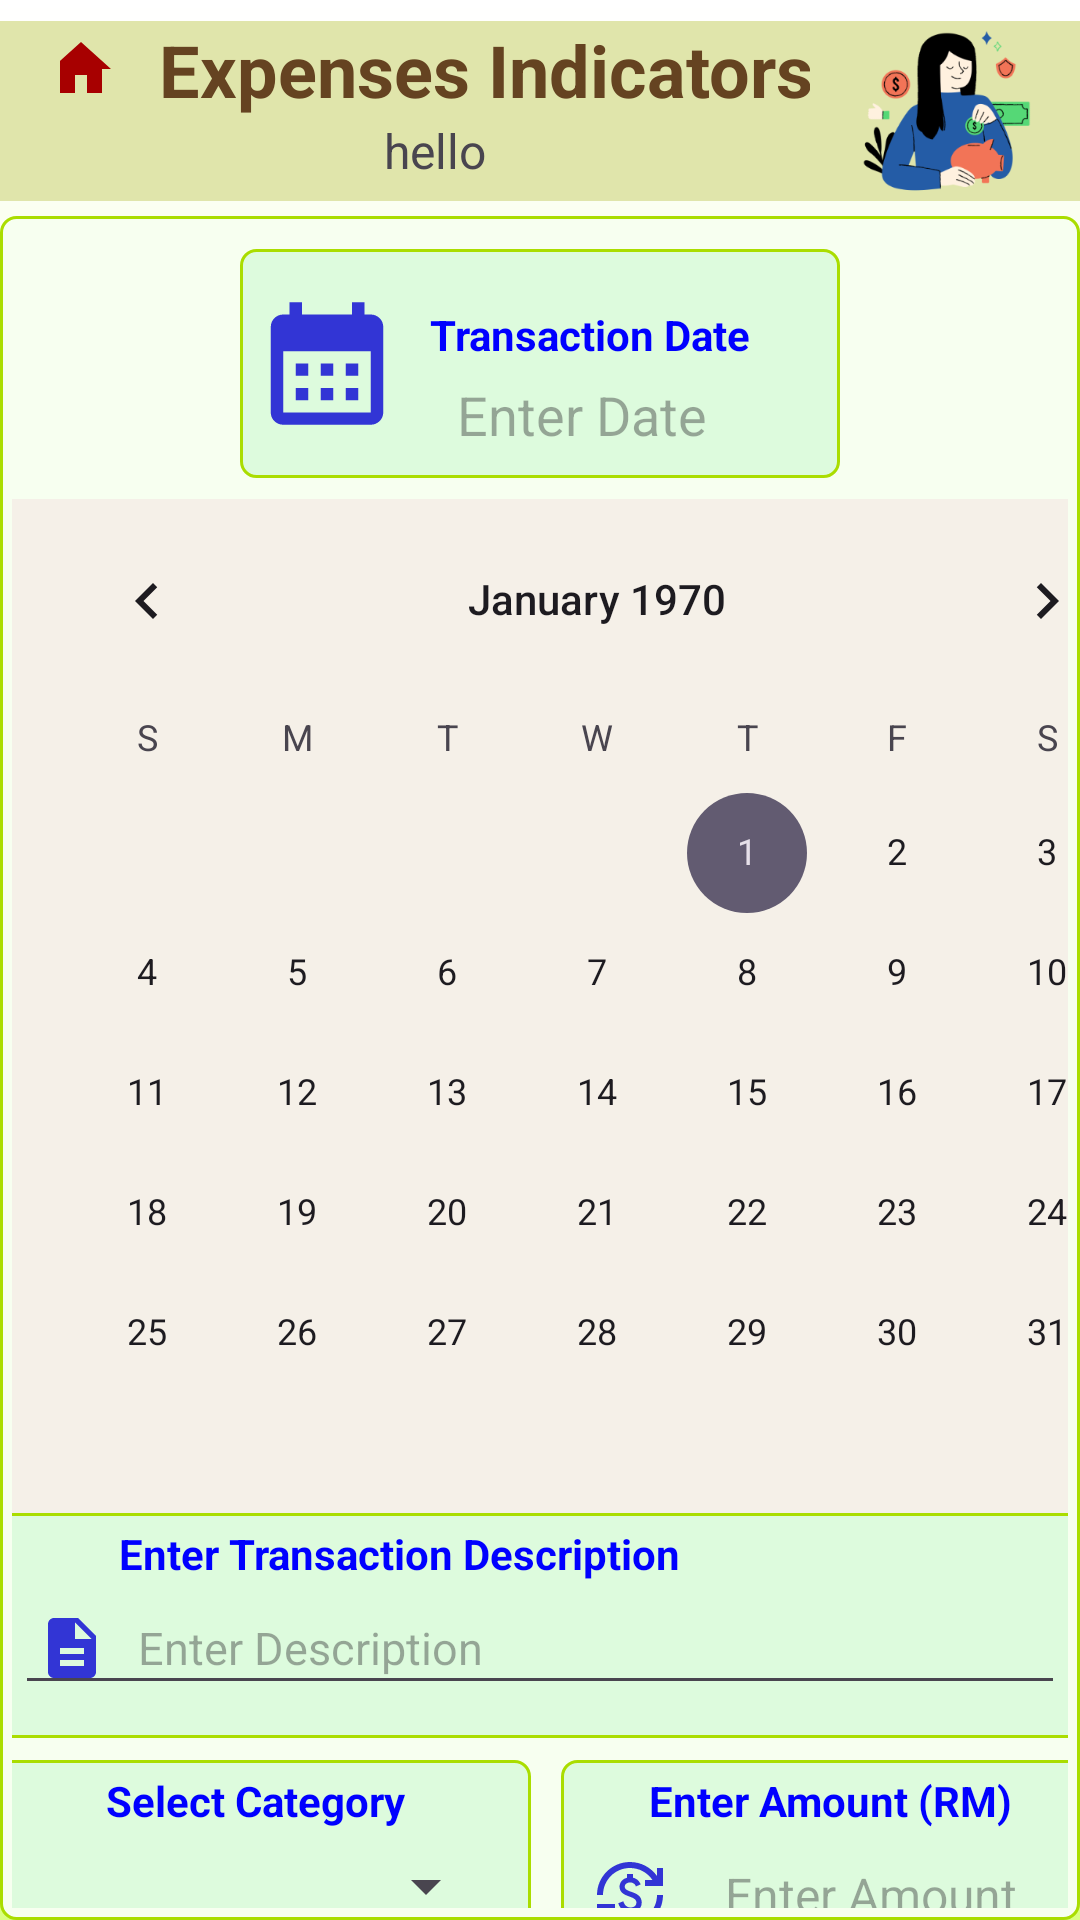

Here is an Android app screen rendered from its layout file. Give the layout XML and the strings, colors and styles it references.
<!-- AndroidManifest.xml: application theme Theme.TrackItFinal -->
<!-- res/layout/activity_update_expenses.xml -->
<?xml version="1.0" encoding="utf-8"?>
<LinearLayout
    xmlns:android="http://schemas.android.com/apk/res/android"
    xmlns:app="http://schemas.android.com/apk/res-auto"
    xmlns:tools="http://schemas.android.com/tools"
    android:layout_width="match_parent"
    android:layout_height="match_parent"
    android:orientation="vertical"
    android:background="@drawable/gradient_background"
    tools:context=".UpdateExpenses">

    <LinearLayout
        android:id="@+id/header_top_bar4"
        android:layout_centerHorizontal="true"
        android:layout_width="match_parent"
        android:layout_marginTop="7dp"
        android:background="@color/topbar_background"
        android:layout_height="wrap_content"
        android:orientation="horizontal">

        <TextView
            android:id="@+id/idTVlogUser1"
            android:layout_width="50dp"
            android:layout_height="wrap_content"
            android:gravity="center"
            android:visibility="gone"
            android:text="abc123"/>

        <LinearLayout
            android:id="@+id/header_title2"
            android:layout_centerHorizontal="true"
            android:layout_width="250dp"
            android:layout_marginLeft="20dp"
            android:layout_height="60dp"
            android:orientation="vertical">

            <TextView
                android:onClick="gotoDashboard2"
                android:drawableStart="@drawable/home_icon"
                android:paddingStart="10dp"
                android:layout_width="280dp"
                android:layout_height="wrap_content"
                android:layout_centerHorizontal="true"
                android:layout_gravity="center"
                android:textSize="24dp"
                android:gravity="center"
                android:textStyle="bold"
                android:textColor="#654321"
                android:text="Expenses Indicators" />


            <TextView
                android:id="@+id/idTVLogUserName1"
                android:layout_width="200dp"
                android:layout_height="wrap_content"
                android:layout_gravity="center"
                android:gravity="center"
                android:textSize="16dp"
                android:text="hello"/>


        </LinearLayout>

        <ImageView
            android:id="@+id/imageView5"
            android:layout_width="wrap_content"
            android:layout_height="match_parent"
            app:srcCompat="@drawable/dashboardpicture" />

    </LinearLayout>

    <LinearLayout
        android:id="@+id/boxview3"
        android:layout_gravity="center"
        android:layout_width="wrap_content"
        android:layout_height="wrap_content"
        android:layout_marginTop="5dp"
        android:background="@drawable/top_bar2"
        android:orientation="vertical">

        <LinearLayout
            android:layout_width="200dp"
            android:layout_height="wrap_content"
            android:layout_margin="7dp"
            android:layout_gravity="center"
            android:background="@drawable/top_bar1"
            android:orientation="horizontal">

            <TextView
                android:id="@+id/openCalWin"
                android:layout_width="50dp"
                android:layout_height="wrap_content"
                android:layout_gravity="center_vertical"
                android:background="@drawable/calendar_icon"
                android:padding="15dp"/>

            <LinearLayout
                android:layout_width="wrap_content"
                android:layout_height="wrap_content"
                android:layout_gravity="center"
                android:orientation="vertical">

                <TextView
                    android:layout_width="wrap_content"
                    android:layout_marginLeft="9dp"
                    android:layout_marginTop="15dp"
                    android:layout_height="wrap_content"
                    android:layout_gravity="left"
                    android:textStyle="bold"
                    android:gravity="center"
                    android:textSize="14dp"
                    android:textColor="@color/text_Prompt_color2"
                    android:text="Transaction Date"/>

                <EditText
                    android:id="@+id/idEdtDate"
                    android:layout_width="110dp"
                    android:layout_height="wrap_content"
                    android:layout_margin="5dp"
                    android:background="#ddFBDD"
                    android:gravity="center"
                    android:enabled="false"
                    android:inputType="text"
                    android:hint="Enter Date" />

            </LinearLayout>
        </LinearLayout>

        <LinearLayout
            android:layout_width="390dp"
            android:id="@+id/calenderPage"
            android:layout_height="wrap_content"
            android:orientation="horizontal">

            <CalendarView
                android:id="@+id/calendarView"
                android:background="#f5f0e8"
                android:layout_width="match_parent"
                android:layout_height="wrap_content"/>

        </LinearLayout>

        <LinearLayout
            android:layout_width="370dp"
            android:layout_height="75dp"
            android:layout_gravity="center"
            android:background="@drawable/top_bar1"
            android:orientation="vertical">

            <TextView
                android:layout_width="250dp"
                android:layout_marginLeft="9dp"
                android:layout_height="wrap_content"
                android:textStyle="bold"
                android:gravity="center"
                android:textSize="14dp"
                android:textColor="@color/text_Prompt_color2"
                android:text="Enter Transaction Description"
                />

            
            <EditText
                android:id="@+id/idEdtDescription"
                android:layout_width="350dp"
                android:layout_height="wrap_content"
                android:layout_gravity="center"
                android:paddingStart="7dp"
                android:drawablePadding="10dp"
                android:drawableStart="@drawable/description_icon"
                android:inputType="text"
                android:textSize="15dp"
                android:hint="Enter Description" />

        </LinearLayout>

        <LinearLayout
            android:layout_width="380dp"
            android:layout_height="80dp"
            android:layout_margin="5dp"
            android:layout_gravity="center"
            android:orientation="horizontal">

            <LinearLayout
                android:layout_width="180dp"
                android:layout_height="75dp"
                android:layout_gravity="center"
                android:layout_marginLeft="7dp"
                android:background="@drawable/top_bar1"
                android:orientation="vertical">

                <TextView
                    android:layout_width="150dp"
                    android:layout_marginLeft="9dp"
                    android:layout_height="wrap_content"
                    android:textStyle="bold"
                    android:gravity="center"
                    android:textSize="14dp"
                    android:textColor="@color/text_Prompt_color2"
                    android:text="Select Category"
                    />

                <Spinner
                    android:id="@+id/spinner_main"
                    android:layout_margin="7dp"
                    android:layout_gravity="center"
                    android:layout_width="match_parent"
                    android:layout_height="wrap_content" />

                
                <EditText
                    android:id="@+id/idEdtCategory"
                    android:layout_width="wrap_content"
                    android:layout_height="wrap_content"
                    android:inputType="text"
                    android:visibility="gone"
                    />

            </LinearLayout>

            <LinearLayout
                android:layout_width="180dp"
                android:layout_height="75dp"
                android:layout_gravity="center"
                android:layout_margin="10dp"
                android:background="@drawable/top_bar1"
                android:orientation="vertical">

                <TextView
                    android:layout_width="wrap_content"
                    android:layout_height="wrap_content"
                    android:layout_gravity="center"
                    android:textSize="14dp"
                    android:textStyle="bold"
                    android:textColor="@color/text_Prompt_color2"
                    android:text="Enter Amount (RM)" />

                <EditText
                    android:id="@+id/idEdtAmount"
                    android:layout_width="match_parent"
                    android:layout_height="wrap_content"
                    android:gravity="center"
                    android:paddingStart="7dp"
                    android:inputType="text"
                    android:drawableStart="@drawable/payment_icon"
                    android:textSize="16dp"
                    android:hint="Enter Amount" />

            </LinearLayout>

        </LinearLayout>

        
        <Button
            android:id="@+id/idBtnAddItem"
            android:layout_width="200dp"
            android:layout_height="wrap_content"
            android:layout_margin="2dp"
            android:layout_gravity="center"
            android:elevation="18dp"
            android:backgroundTint="#e07B50"
            android:text="Add Item"
            android:textAllCaps="false" />

        <LinearLayout
            android:layout_width="326dp"
            android:layout_height="wrap_content"
            android:layout_gravity="center"
            android:layout_marginBottom="5dp"
            android:orientation="horizontal">

            
            <Button
                android:id="@+id/idBtnUpdate"
                android:layout_width="150dp"
                android:layout_height="wrap_content"
                android:layout_margin="3dp"
                android:backgroundTint="#F09B59"
                android:text="Update Item"
                android:textAllCaps="false" />

            
            <Button
                android:id="@+id/idBtnDelete"
                android:layout_width="150dp"
                android:layout_height="wrap_content"
                android:layout_margin="3dp"
                android:backgroundTint="#F09B59"
                android:text="Delete Item"
                android:textAllCaps="false" />

        </LinearLayout>
    </LinearLayout>

    <TextView
        android:id="@+id/Transaction_Bar"
        android:layout_width="match_parent"
        android:layout_height="wrap_content"
        android:layout_centerHorizontal="true"
        android:layout_marginTop="5dp"
        android:padding="3dp"
        android:background="@color/topbar_background"
        android:textSize="16dp"
        android:gravity="center"
        android:textStyle="bold"
        android:textColor="#554321"
        android:text="Transaction Record Listing" />

    
    <androidx.recyclerview.widget.RecyclerView
        android:id="@+id/idRVExpenses2"
        android:layout_below="@+id/Transaction_Bar"
        android:layout_marginTop="10dp"
        android:layout_width="match_parent"
        android:layout_height="350dp" />


</LinearLayout>
<!-- resources referenced by this layout -->
<resources>
  <color name="text_Prompt_color2">#0000ff</color>
  <color name="topbar_background">#e0e5aB</color>
  <!-- drawable calendar_icon (drawable) -->
  <vector xmlns:android="http://schemas.android.com/apk/res/android" android:height="24dp" android:tint="#3235D5" android:viewportHeight="24" android:viewportWidth="24" android:width="24dp">
        
      <path android:fillColor="@android:color/white" android:pathData="M19,4h-1V2h-2v2H8V2H6v2H5C3.89,4 3.01,4.9 3.01,6L3,20c0,1.1 0.89,2 2,2h14c1.1,0 2,-0.9 2,-2V6C21,4.9 20.1,4 19,4zM19,20H5V10h14V20zM9,14H7v-2h2V14zM13,14h-2v-2h2V14zM17,14h-2v-2h2V14zM9,18H7v-2h2V18zM13,18h-2v-2h2V18zM17,18h-2v-2h2V18z"/>
      
  </vector>
  <!-- drawable description_icon (drawable) -->
  <vector xmlns:android="http://schemas.android.com/apk/res/android" android:height="24dp" android:tint="#3235D5" android:viewportHeight="24" android:viewportWidth="24" android:width="24dp">
        
      <path android:fillColor="@android:color/white" android:pathData="M14,2L6,2c-1.1,0 -1.99,0.9 -1.99,2L4,20c0,1.1 0.89,2 1.99,2L18,22c1.1,0 2,-0.9 2,-2L20,8l-6,-6zM16,18L8,18v-2h8v2zM16,14L8,14v-2h8v2zM13,9L13,3.5L18.5,9L13,9z"/>
      
  </vector>
  <!-- drawable gradient_background (drawable) -->
  <?xml version="1.0" encoding="utf-8"?>
  <shape android:shape="rectangle" xmlns:android="http://schemas.android.com/apk/res/android">
      <gradient
          android:startColor="#DAFF81"
          android:endColor="#ffffff"
          android:angle="90"
          android:type="linear"
          />
  </shape>
  <!-- drawable home_icon (drawable) -->
  <vector xmlns:android="http://schemas.android.com/apk/res/android" android:height="24dp" android:tint="#a70000" android:viewportHeight="24" android:viewportWidth="24" android:width="24dp">
        
      <path android:fillColor="@android:color/white" android:pathData="M10,20v-6h4v6h5v-8h3L12,3 2,12h3v8z"/>
      
  </vector>
  <!-- drawable payment_icon (drawable) -->
  <vector xmlns:android="http://schemas.android.com/apk/res/android" android:height="24dp" android:tint="#3235D5" android:viewportHeight="24" android:viewportWidth="24" android:width="24dp">
        
      <path android:fillColor="@android:color/white" android:pathData="M12.89,11.1c-1.78,-0.59 -2.64,-0.96 -2.64,-1.9c0,-1.02 1.11,-1.39 1.81,-1.39c1.31,0 1.79,0.99 1.9,1.34l1.58,-0.67C15.39,8.03 14.72,6.56 13,6.24V5h-2v1.26C8.52,6.82 8.51,9.12 8.51,9.22c0,2.27 2.25,2.91 3.35,3.31c1.58,0.56 2.28,1.07 2.28,2.03c0,1.13 -1.05,1.61 -1.98,1.61c-1.82,0 -2.34,-1.87 -2.4,-2.09L8.1,14.75c0.63,2.19 2.28,2.78 2.9,2.96V19h2v-1.24c0.4,-0.09 2.9,-0.59 2.9,-3.22C15.9,13.15 15.29,11.93 12.89,11.1zM3,21H1v-6h6v2l-2.48,0c1.61,2.41 4.36,4 7.48,4c4.97,0 9,-4.03 9,-9h2c0,6.08 -4.92,11 -11,11c-3.72,0 -7.01,-1.85 -9,-4.67L3,21zM1,12C1,5.92 5.92,1 12,1c3.72,0 7.01,1.85 9,4.67L21,3h2v6h-6V7l2.48,0C17.87,4.59 15.12,3 12,3c-4.97,0 -9,4.03 -9,9H1z"/>
      
  </vector>
  <!-- drawable top_bar1 (drawable) -->
  <?xml version="1.0" encoding="utf-8"?>
  <shape
      xmlns:android="http://schemas.android.com/apk/res/android"
      android:shape="rectangle">
      <solid android:color="#ddFBDD"/>
      <corners android:radius="5dp"/>
      >
      <padding
          android:left="4dp"
          android:top="4dp"
          android:right="4dp"
          android:bottom="4dp" />
      <stroke
          android:width="1dp"
          android:color="#aadd00" />
  </shape>
  <!-- drawable top_bar2 (drawable) -->
  <?xml version="1.0" encoding="utf-8"?>
  <shape
      xmlns:android="http://schemas.android.com/apk/res/android"
      android:shape="rectangle">
      <solid android:color="#F7fFF0"/>
      <corners android:radius="5dp"/>
      >
      <padding
          android:left="4dp"
          android:top="4dp"
          android:right="4dp"
          android:bottom="4dp" />
      <stroke
          android:width="1dp"
          android:color="#aadd00" />
  </shape>
  <style name="Theme.TrackItFinal" parent="Base.Theme.TrackItFinal" />
  <style name="Base.Theme.TrackItFinal" parent="Theme.Material3.DayNight.NoActionBar">
          
          
      </style>
</resources>
